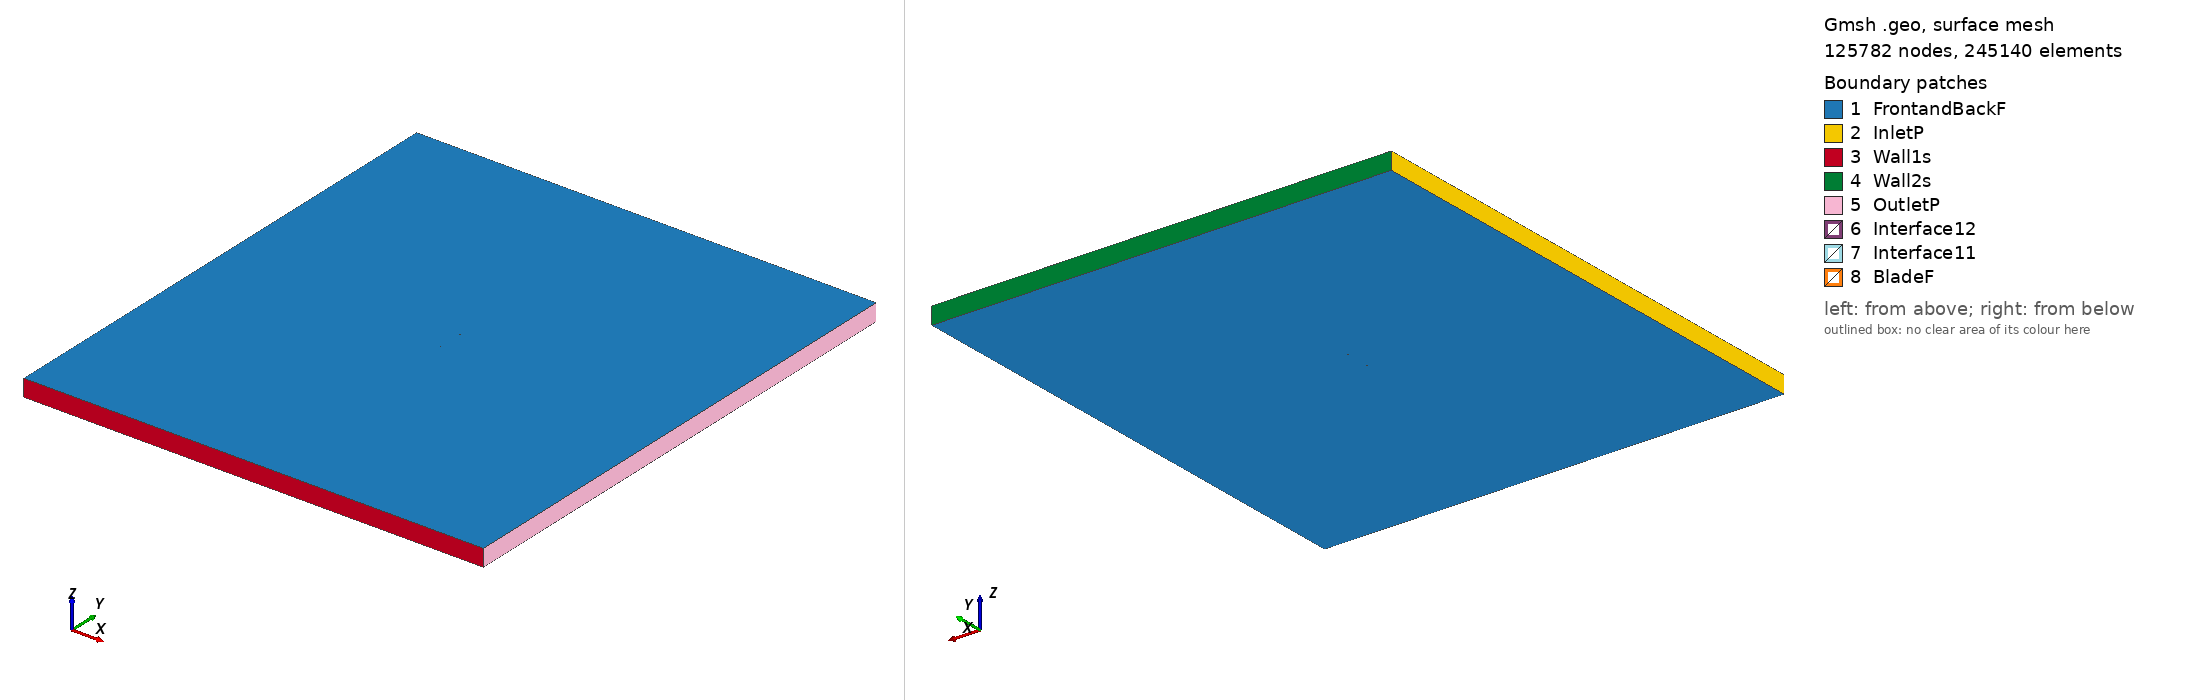

Gmsh geometry script, surface-meshed: 125782 nodes, 245140 surface elements. Boundary patches (legend numbers): 1 FrontandBackF, 2 InletP, 3 Wall1s, 4 Wall2s, 5 OutletP, 6 Interface12, 7 Interface11, 8 BladeF. Left view from above one corner, right view from below the opposite corner. Legend entries are the model's physical surfaces. The drawing asked Gmsh for element sizes between 1% and 20% of the model's largest extent; the script's own settings can give other sizes.

=== m25_tsr_2.1498_aoa_-0.85751.geo (drawn) ===
SetFactory("OpenCASCADE");

Point(1) = {0.074987, 0.734856, 0, 1.0};
Point(2) = {0.067479, 0.735316, 0, 1.0};
Point(3) = {0.059966, 0.736092, 0, 1.0};
Point(4) = {0.044930, 0.738512, 0, 1.0};
Point(5) = {0.029884, 0.741591, 0, 1.0};
Point(6) = {0.014835, 0.744823, 0, 1.0};
Point(7) = {-0.000209, 0.747692, 0, 1.0};
Point(8) = {-0.015239, 0.749664, 0, 1.0};
Point(9) = {-0.030246, 0.750000, 0, 1.0};
Point(10) = {-0.045218, 0.748040, 0, 1.0};
Point(11) = {-0.052688, 0.745876, 0, 1.0};
Point(12) = {-0.060146, 0.742886, 0, 1.0};
Point(13) = {-0.063868, 0.741016, 0, 1.0};
Point(14) = {-0.067587, 0.738937, 0, 1.0};
Point(15) = {-0.071298, 0.736183, 0, 1.0};
Point(16) = {-0.073151, 0.734716, 0, 1.0};
Point(17) = {-0.074992, 0.732273, 0, 1.0};
Point(18) = {-0.073104, 0.731432, 0, 1.0};
Point(19) = {-0.071237, 0.731998, 0, 1.0};
Point(20) = {-0.067506, 0.733298, 0, 1.0};
Point(21) = {-0.063775, 0.734657, 0, 1.0};
Point(22) = {-0.060042, 0.735853, 0, 1.0};
Point(23) = {-0.052570, 0.737807, 0, 1.0};
Point(24) = {-0.045090, 0.739266, 0, 1.0};
Point(25) = {-0.030108, 0.740596, 0, 1.0};
Point(26) = {-0.015102, 0.740305, 0, 1.0};
Point(27) = {-0.000081, 0.738903, 0, 1.0};
Point(28) = {0.014949, 0.737023, 0, 1.0};
Point(29) = {0.029978, 0.735112, 0, 1.0};
Point(30) = {0.045000, 0.733727, 0, 1.0};
Point(31) = {0.060009, 0.733242, 0, 1.0};
Point(32) = {0.067506, 0.733517, 0, 1.0};
Point(33) = {0.074997, 0.734181, 0, 1.0};
Point(34) = {-0.074987, -0.734856, 0, 1.0};
Point(35) = {-0.067479, -0.735316, 0, 1.0};
Point(36) = {-0.059966, -0.736092, 0, 1.0};
Point(37) = {-0.044930, -0.738512, 0, 1.0};
Point(38) = {-0.029884, -0.741591, 0, 1.0};
Point(39) = {-0.014835, -0.744823, 0, 1.0};
Point(40) = {0.000209, -0.747692, 0, 1.0};
Point(41) = {0.015239, -0.749664, 0, 1.0};
Point(42) = {0.030246, -0.750000, 0, 1.0};
Point(43) = {0.045218, -0.748040, 0, 1.0};
Point(44) = {0.052688, -0.745876, 0, 1.0};
Point(45) = {0.060146, -0.742886, 0, 1.0};
Point(46) = {0.063868, -0.741016, 0, 1.0};
Point(47) = {0.067587, -0.738937, 0, 1.0};
Point(48) = {0.071298, -0.736183, 0, 1.0};
Point(49) = {0.073151, -0.734716, 0, 1.0};
Point(50) = {0.074992, -0.732273, 0, 1.0};
Point(51) = {0.073104, -0.731432, 0, 1.0};
Point(52) = {0.071237, -0.731998, 0, 1.0};
Point(53) = {0.067506, -0.733298, 0, 1.0};
Point(54) = {0.063775, -0.734657, 0, 1.0};
Point(55) = {0.060042, -0.735853, 0, 1.0};
Point(56) = {0.052570, -0.737807, 0, 1.0};
Point(57) = {0.045090, -0.739266, 0, 1.0};
Point(58) = {0.030108, -0.740596, 0, 1.0};
Point(59) = {0.015102, -0.740305, 0, 1.0};
Point(60) = {0.000081, -0.738903, 0, 1.0};
Point(61) = {-0.014949, -0.737023, 0, 1.0};
Point(62) = {-0.029978, -0.735112, 0, 1.0};
Point(63) = {-0.045000, -0.733727, 0, 1.0};
Point(64) = {-0.060009, -0.733242, 0, 1.0};
Point(65) = {-0.067506, -0.733517, 0, 1.0};
Point(66) = {-0.074997, -0.734181, 0, 1.0};

// Lines: first blade (splines 1-4)
Spline(1) = {1:9};
Spline(2) = {9:24};
Spline(3) = {24:33};
Spline(4) = {33,1};

// Lines: second blade (splines 5-8)
Spline(5) = {34:42};
Spline(6) = {42:57};
Spline(7) = {57:66};
Spline(8) = {66,34};

// Outer domain (points 20001-4 and lines)
Point(67) = {-13.50000000, -15.00000000, 0, 1.0};
Point(68) = {-13.50000000, 15.00000000, 0, 1.0};
Point(69) = {13.50000000, 15.00000000, 0, 1.0};
Point(70) = {13.50000000, -15.00000000, 0, 1.0};
Line(11) = {67, 68};
Line(12) = {68, 69};
Line(13) = {69, 70};
Line(14) = {67, 70};

// Interface (between moving and stationary domain) (circles)
Circle(9) = {0, 0, 0, 0.80000000, 0, 2*Pi};
Circle(10) = {0, 0, 0, 0.80000000, 0, 2*Pi};

// Loops collect Lines/Splines/etc (blade1, blade2, domain, first circle)
Line Loop(1) = {1:4};
Line Loop(2) = {5:8};
Line Loop(3) = {11,12,13,-14};
Line Loop(4) = {9};

// BooleanDifference cuts out the circle/interface from the domain
Plane Surface(1) = {3};
Plane Surface(2) = {4};
BooleanDifference{ Surface{1}; Delete;}{ Surface{2}; Delete;}

// This one cuts out the blades from the inner circle/interface
Line Loop(6) = {10};
Plane Surface(5) = {6};
Plane Surface(6) = {1};
Plane Surface(7) = {2};
BooleanDifference{ Surface{5}; Delete;}{ Surface{6,7}; Delete;}

// extrude to 3rd dimension
Extrude {0, 0, 1} {Surface{1}; Surface{5}; Layers{1}; Recombine;}

// Physical Surfaces are the named boundaries (patches)
Physical Surface("Interface11") = {12};
Physical Surface("Interface12") = {10};

// sides of domain
Physical Surface("InletP") = {6};
Physical Surface("OutletP") = {9};

// top and bottom of domain
Physical Surface("Wall1s") = {7};
Physical Surface("Wall2s") = {8};

// Check FrontandBackF by ensuring there is nothing in the 3rd dimension
Physical Surface("FrontandBackF") = {1,11,5,21};
Physical Surface("BladeF") = {13:20};
Physical Volume("Turbine") = {2};
Physical Volume("Farfield") = {1};

// settings for airfoil boundary layer
Field[1] = BoundaryLayer;
Field[1].EdgesList = {1:8};
Field[1].hwall_n = 1e-3;
Field[1].thickness = 1.5e-2;
Field[1].ratio = 1.05;
Field[1].Quads = 1;
BoundaryLayer Field = 1;

// control points for mesh (blade and interface)
// floor((arc length / 1.5mm)/ 6) -> Transfinite Line
Transfinite Line {1,2,3,5,6,7} = 34 Using Progression 1;
Transfinite Line {4,8} = 1 Using Progression 1;
Transfinite Line {9, 15} = 800 Using Progression 1;

// For more information on gmsh syntax, visit http://gmsh.info/doc/texinfo/gmsh.html
